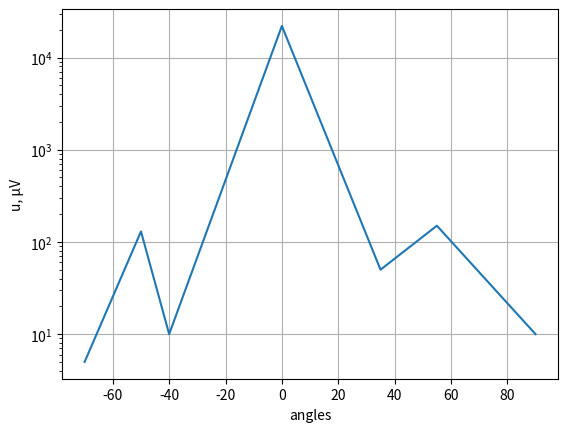

Recreate this plot in Python.
# Plot of E-sectorial antenna in the E-plane

import matplotlib.pyplot as plt
import numpy as np

angles = np.array([-70, -50, -40, 0, 35, 55, 90])
u = np.array     ([5, 130, 10, 22000, 50, 150, 10])

plt.plot(angles, u)
plt.yscale('log')
plt.xlabel('angles')
plt.ylabel('u, µV')

plt.grid(True)
plt.savefig("e_e.png")
plt.show()